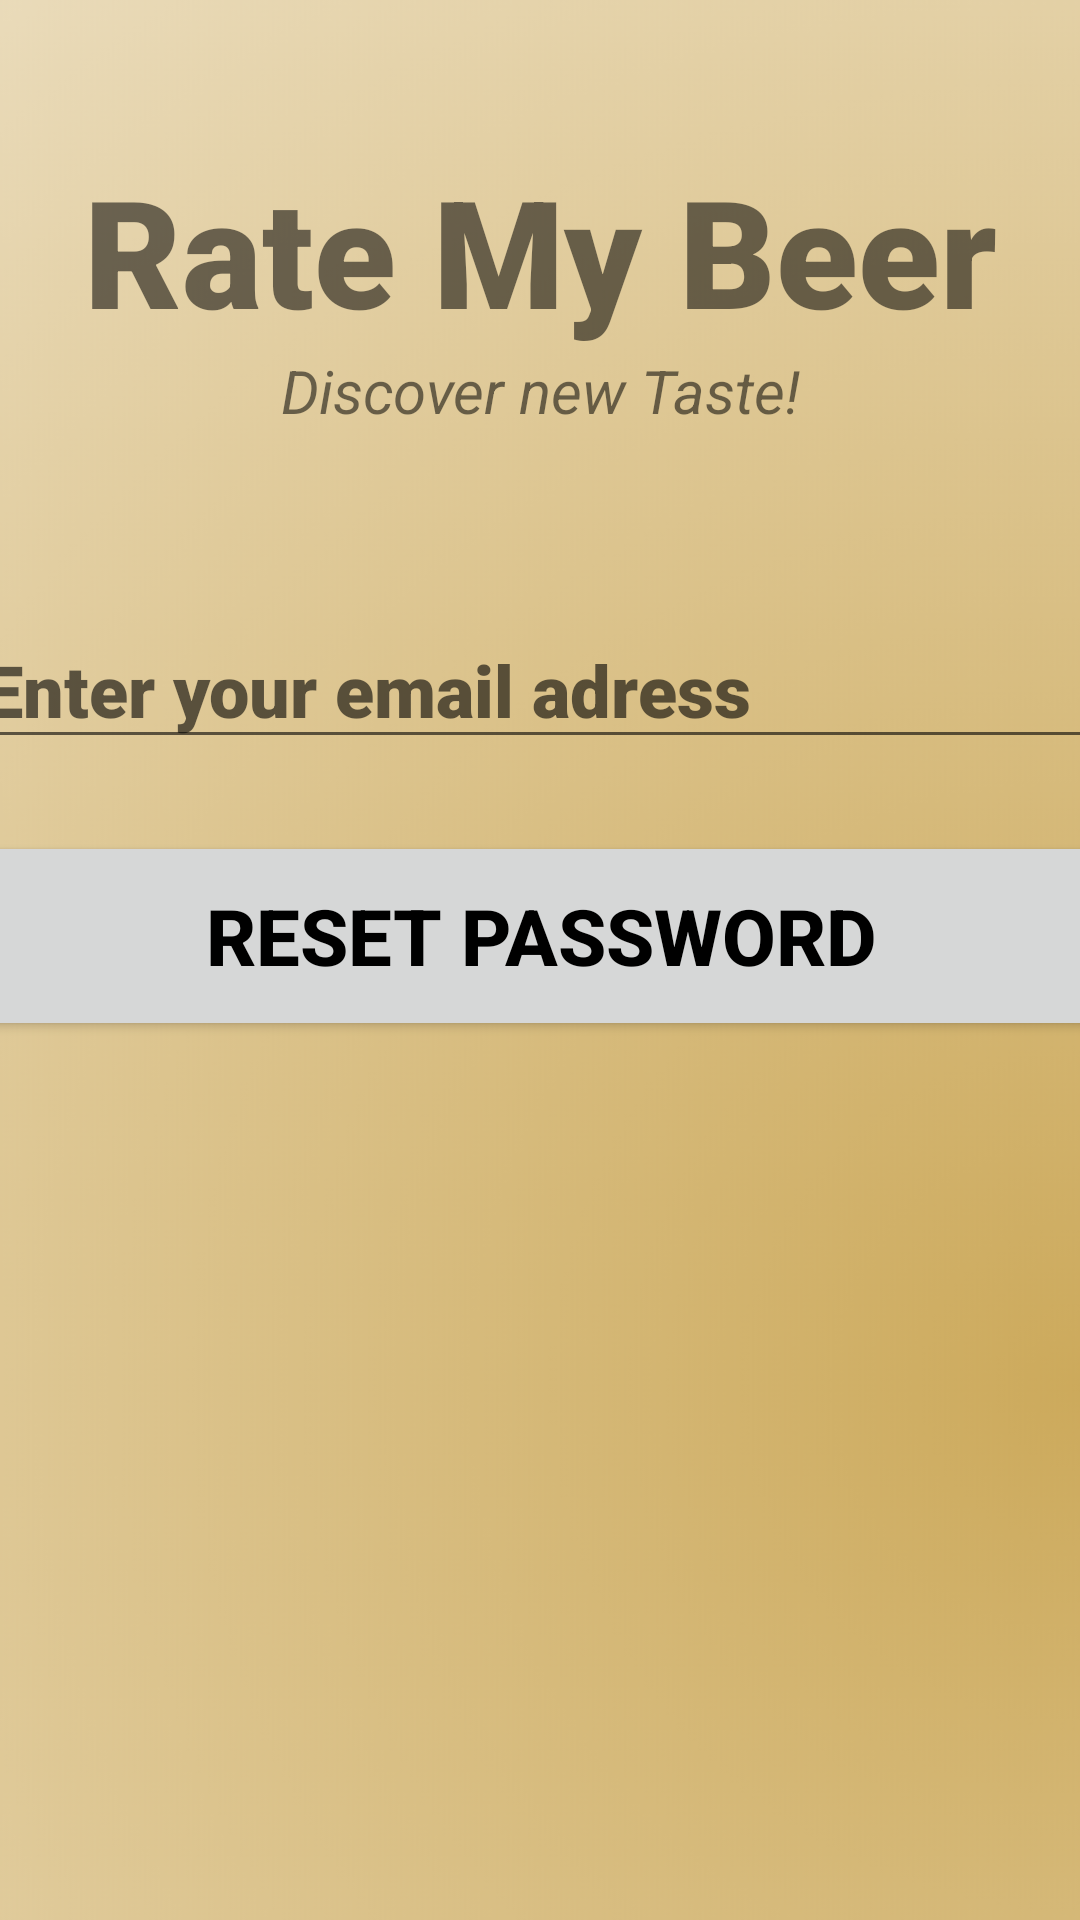

This screen was rendered from an Android layout file. Write that file and the resources it references.
<!-- AndroidManifest.xml: application theme Theme.RateMyBeer -->
<!-- res/layout/activity_forgot_password.xml -->
<?xml version="1.0" encoding="utf-8"?>
<androidx.constraintlayout.widget.ConstraintLayout xmlns:android="http://schemas.android.com/apk/res/android"
    xmlns:app="http://schemas.android.com/apk/res-auto"
    xmlns:tools="http://schemas.android.com/tools"
    android:layout_width="match_parent"
    android:layout_height="match_parent"
    android:background="@drawable/back"
    tools:context=".Activity_ResetPassword">
    <TextView
        android:id="@+id/banner"
        android:layout_width="match_parent"
        android:layout_height="wrap_content"
        android:text="Rate My Beer"

        android:textStyle="bold"
        android:textSize="50sp"
        android:fontFamily="sans-serif-black"
        app:layout_constraintTop_toTopOf="parent"
        app:layout_constraintRight_toRightOf="parent"
        app:layout_constraintLeft_toLeftOf="parent"
        android:layout_marginTop="50dp"
        android:textAlignment="center"
        />

    <TextView
        android:id="@+id/bannerDescription"
        android:layout_width="wrap_content"
        android:layout_height="wrap_content"
        android:text="Discover new Taste!"
        android:textStyle="italic"
        android:textSize="20sp"
        android:textAlignment="center"
        app:layout_constraintTop_toBottomOf="@id/banner"
        app:layout_constraintRight_toRightOf="parent"
        app:layout_constraintLeft_toLeftOf="parent"
        />


    <EditText
        android:id="@+id/email"
        android:layout_width="380dp"
        android:layout_height="wrap_content"
        android:layout_marginTop="60dp"
        android:ems="10"
        android:hint="Enter your email adress"
        android:fontFamily="sans-serif-black"
        android:textStyle="bold"
        android:inputType="textEmailAddress"
        android:textSize="24sp"
        app:layout_constraintRight_toRightOf="parent"
        app:layout_constraintLeft_toLeftOf="parent"
        app:layout_constraintTop_toBottomOf="@id/bannerDescription"

        />
    <Button
        android:id="@+id/resetPassword"
        android:layout_width="380dp"
        android:layout_height="70dp"
        android:layout_marginTop="24dp"
        android:text="RESET PASSWORD"
        android:textColor="@color/black"
        android:textSize="26sp"
        android:textStyle="bold"
        app:layout_constraintRight_toRightOf="parent"
        app:layout_constraintLeft_toLeftOf="parent"
        app:layout_constraintTop_toBottomOf="@id/email"

        />
    <ProgressBar
        android:id="@+id/progressBar"
        style="?android:attr/progressBarStyleLarge"
        android:layout_width="wrap_content"
        android:layout_height="wrap_content"
        android:layout_centerInParent="true"
        android:visibility="gone"
        app:layout_constraintTop_toTopOf="parent"
        app:layout_constraintBottom_toBottomOf="parent"
        app:layout_constraintLeft_toLeftOf="parent"
        app:layout_constraintRight_toRightOf="parent" />

</androidx.constraintlayout.widget.ConstraintLayout>
<!-- resources referenced by this layout -->
<resources>
  <color name="black">#FF000000</color>
  <!-- drawable back: png bitmap (drawable, 128810 bytes) -->
  <style name="Theme.RateMyBeer" parent="Theme.MaterialComponents.DayNight.DarkActionBar">
          
          <item name="colorPrimary">@color/purple_500</item>
          <item name="colorPrimaryVariant">@color/purple_700</item>
          <item name="colorOnPrimary">@color/white</item>
          
          <item name="colorSecondary">@color/teal_200</item>
          <item name="colorSecondaryVariant">@color/teal_700</item>
          <item name="colorOnSecondary">@color/black</item>
          
          <item name="android:statusBarColor" tools:targetApi="l">?attr/colorPrimaryVariant</item>
          
      </style>
  <color name="purple_500">#E6C492</color>
  <color name="purple_700">#d4b88e</color>
  <color name="white">#FFFFFFFF</color>
  <color name="teal_200">#FF03DAC5</color>
  <color name="teal_700">#FF018786</color>
</resources>
